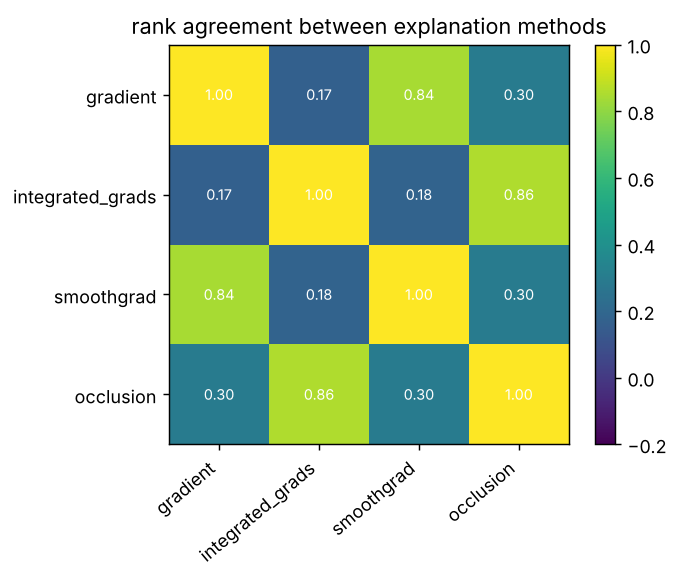

Data behind this chart, as committed beside it:
, gradient, integrated_grads, smoothgrad, occlusion
gradient, 1.0, 0.1703, 0.8419, 0.3015
integrated_grads, 0.1703, 1.0, 0.183, 0.8577
smoothgrad, 0.8419, 0.183, 1.0, 0.2984
occlusion, 0.3015, 0.8577, 0.2984, 1.0
